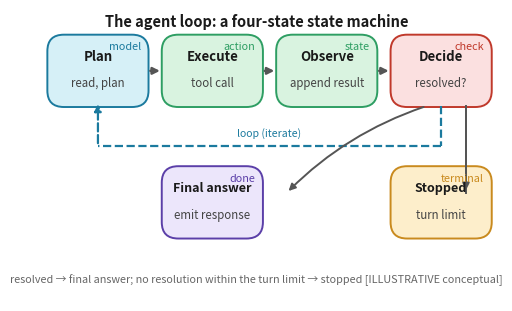

Source code (Python): (Note: this script raises an exception after producing the figure.)
#!/usr/bin/env python3
"""fig-19-1901: the agent loop as a four-state state machine.

PASS-24 fix: the Archify-rendered version drew the four top state boxes edge-to-edge
with no gap and carried the descriptor (sublabel) too close to the bold title, so the
sublabel ("tool call routed", "append result") was clipped by the neighbouring box and
read as crashed text. This matplotlib version gives each box proper width + a gap, and
keeps the state title and a SHORT descriptor vertically separated inside the box.
A loop-back returns Plan -> feedback. Terminal nodes (Final answer / Stopped) below.
"""
import matplotlib
matplotlib.use('Agg')
import matplotlib.pyplot as plt
from matplotlib.patches import FancyBboxPatch, FancyArrowPatch

FS = 9.5
W = 6.1
fig, ax = plt.subplots(figsize=(W, W*0.62))
fig._hermes_print_sized = True   # print-size authored: regen must not re-boost/reflow
ax.set_xlim(0, 10); ax.set_ylim(0, 6.2); ax.axis('off')

# four loop states across the top, with gaps
states = [
    ('Plan',    'read, plan',      '#d6f0f7', '#1b7a9e', 'model'),
    ('Execute', 'tool call',       '#d9f3e0', '#2e9e63', 'action'),
    ('Observe', 'append result',   '#d9f3e0', '#2e9e63', 'state'),
    ('Decide',  'resolved?',       '#fbe0e0', '#c0392b', 'check'),
]
box_w, box_h, y0 = 2.1, 1.5, 4.15
gap = 0.32
xs = [0.6 + i*(box_w+gap) for i in range(4)]
for (name, desc, fc, ec, tag), x in zip(states, xs):
    ax.add_patch(FancyBboxPatch((x, y0), box_w, box_h, boxstyle='round,pad=0.02,rounding_size=0.35',
                                fc=fc, ec=ec, lw=1.4))
    ax.text(x+box_w/2, y0+box_h-0.45, name, ha='center', va='center', fontsize=FS, fontweight='bold', color='#1a1a1a')
    ax.text(x+box_w/2, y0+0.48, desc, ha='center', va='center', fontsize=8.3, color='#444')
    ax.text(x+box_w-0.14, y0+box_h-0.24, tag, ha='right', va='center', fontsize=7.8, color=ec, style='italic')

# forward loop arrows Plan->Execute->Observe->Decide
for i in range(len(xs)-1):
    ax.annotate('', xy=(xs[i+1], y0+box_h/2), xytext=(xs[i]+box_w, y0+box_h/2),
                arrowprops=dict(arrowstyle='-|>', lw=1.8, color='#555'))

# loop-back: Decide -> Plan (dashed, the iterative loop)
mid_y = y0-0.85
ax.plot([xs[3]+box_w/2, xs[3]+box_w/2], [y0, mid_y], color='#1b7a9e', lw=1.6, ls='--')
ax.plot([xs[3]+box_w/2, xs[0]+box_w/2], [mid_y, mid_y], color='#1b7a9e', lw=1.6, ls='--')
ax.annotate('', xy=(xs[0]+box_w/2, y0+0.1), xytext=(xs[0]+box_w/2, mid_y),
            arrowprops=dict(arrowstyle='-|>', lw=1.6, color='#1b7a9e', ls='--'))
ax.text((xs[3]+box_w/2+xs[0]+box_w/2)/2, mid_y+0.16, 'loop (iterate)', ha='center', va='bottom',
        fontsize=7.6, color='#1b7a9e')

# terminal outcomes below, from Decide
term_y = 1.35
# Decide splits: down-left to Final answer, down-right to Stopped
ax.annotate('', xy=(xs[2]+0.2, term_y+0.95), xytext=(xs[3]+box_w*0.35, y0),
            arrowprops=dict(arrowstyle='-|>', lw=1.4, color='#555',
                            connectionstyle='arc3,rad=0.12'))
ax.plot([xs[3]+box_w*0.75, xs[3]+box_w*0.75], [y0, term_y+0.95], color='#555', lw=1.4)
ax.annotate('', xy=(xs[3]+box_w*0.75, term_y+0.95), xytext=(xs[3]+box_w*0.75, y0),
            arrowprops=dict(arrowstyle='-|>', lw=1.4, color='#555'))
terms = [
    ('Final answer', 'emit response', '#ece6fb', '#5b3fa8', 'done', xs[1]),
    ('Stopped', 'turn limit', '#fdeecb', '#c98a1e', 'terminal', xs[3]),
]
for (name, desc, fc, ec, tag, tx) in terms:
    ax.add_patch(FancyBboxPatch((tx, term_y), box_w, box_h, boxstyle='round,pad=0.02,rounding_size=0.35',
                                fc=fc, ec=ec, lw=1.4))
    ax.text(tx+box_w/2, term_y+box_h-0.45, name, ha='center', va='center', fontsize=FS-0.5, fontweight='bold', color='#1a1a1a')
    ax.text(tx+box_w/2, term_y+0.48, desc, ha='center', va='center', fontsize=8.3, color='#444')
    ax.text(tx+box_w-0.14, term_y+box_h-0.24, tag, ha='right', va='center', fontsize=7.8, color=ec, style='italic')

ax.text(5.0, 5.95, 'The agent loop: a four-state state machine', ha='center', va='center',
        fontsize=10.5, fontweight='bold', color='#1a1a1a')
ax.text(5.0, 0.45, 'resolved \u2192 final answer; no resolution within the turn limit \u2192 stopped [ILLUSTRATIVE conceptual]',
        ha='center', va='center', fontsize=7.8, color='#666')

out = 'design/manuscript/chapter-19/figures/fig-19-1901.png'
plt.savefig(out, dpi=170)
plt.close()
print('wrote fig-19-1901 (agent loop, matplotlib)')
